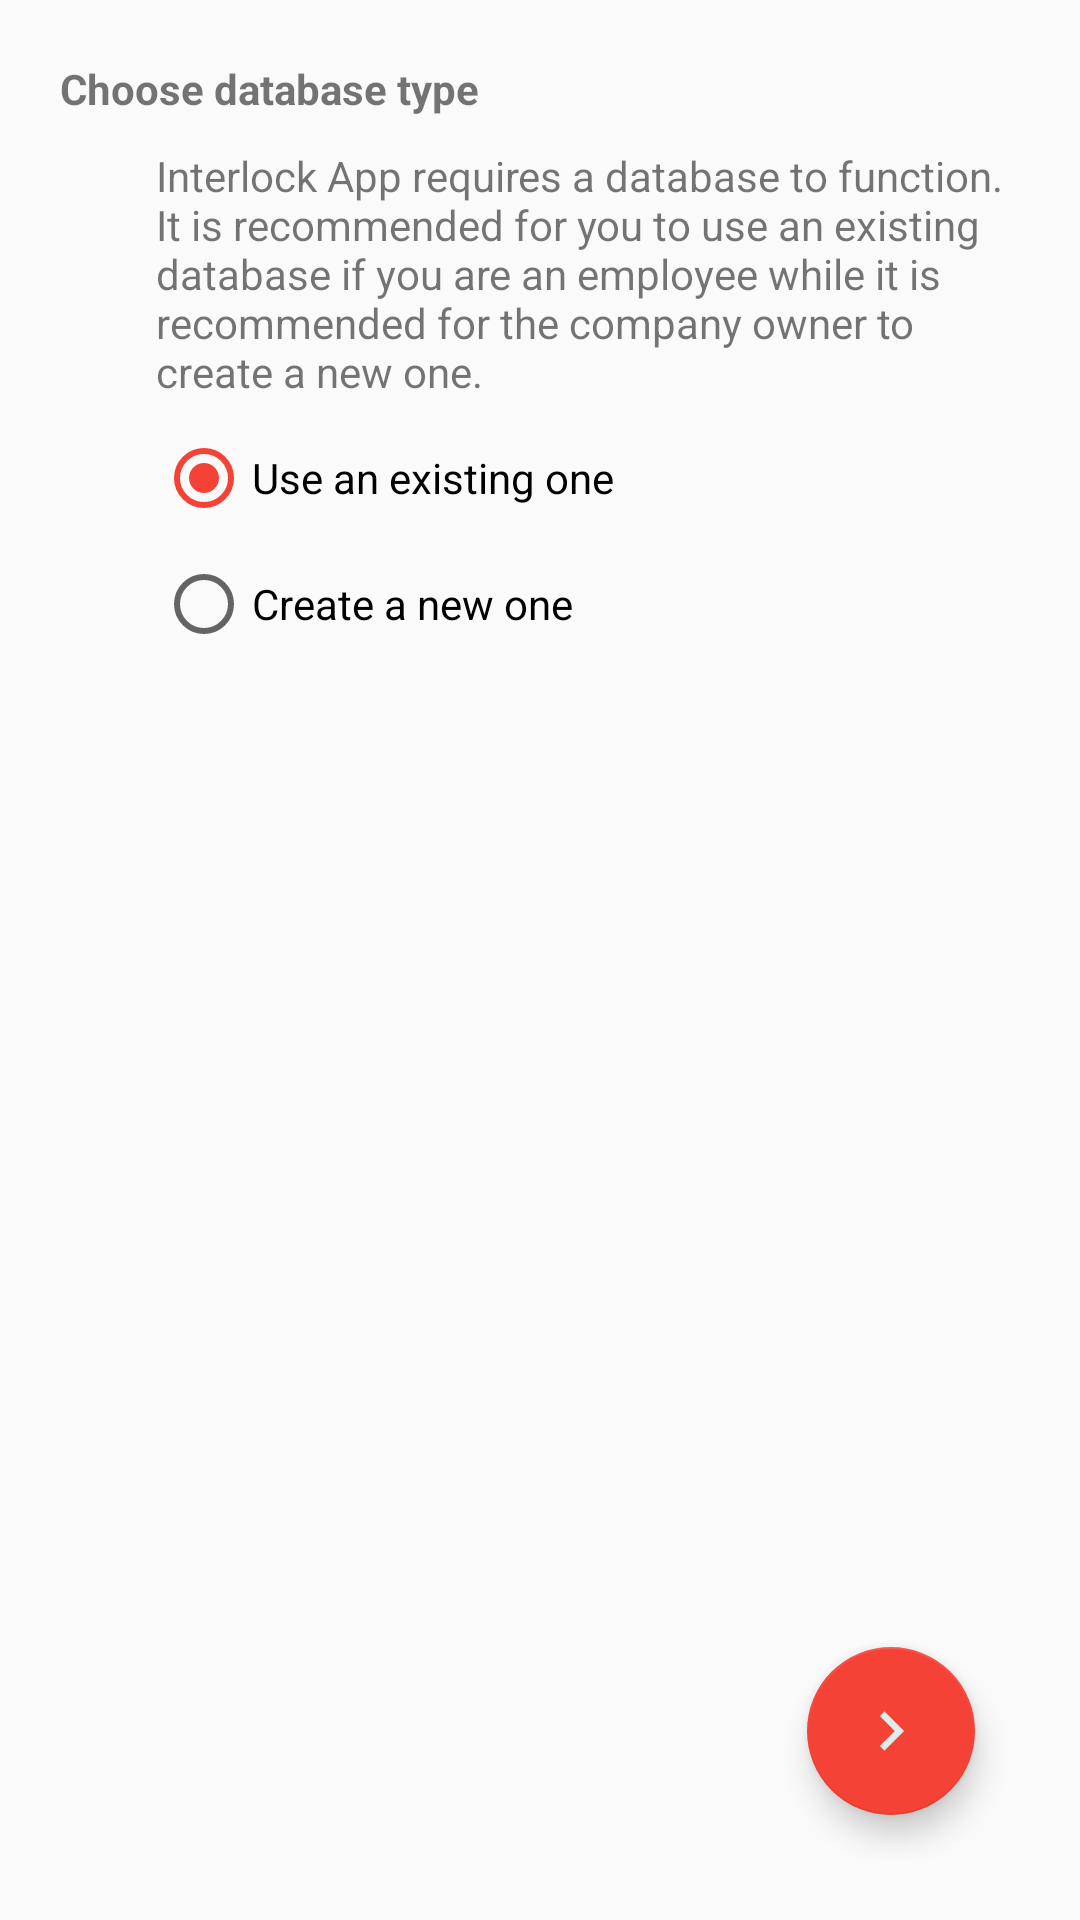

Layout XML and referenced resources for this Android screen:
<!-- AndroidManifest.xml: application theme AppTheme -->
<!-- res/layout/activity_set_user_type.xml -->
<?xml version="1.0" encoding="utf-8"?>
<RelativeLayout xmlns:android="http://schemas.android.com/apk/res/android"
    xmlns:tools="http://schemas.android.com/tools"
    xmlns:app="http://schemas.android.com/apk/res-auto"
    android:id="@+id/drawer_layout"
    android:layout_width="match_parent"
    android:layout_height="match_parent"
    android:padding="20dp"
    tools:context="com.oep.interlock_app.Wall_Rebuilding2">

    <TextView
        android:layout_width="wrap_content"
        android:layout_height="wrap_content"
        android:text="Choose database type"
        android:textStyle="bold"
        android:drawablePadding="20dp"
        android:id="@+id/headlineTextView"
        android:layout_marginRight="20dp"/>

    <TextView
        android:layout_width="wrap_content"
        android:layout_height="wrap_content"
        android:text="Interlock App requires a database to function. It is recommended for you to use an existing database if you are an employee while it is recommended for the company owner to create a new one."
        android:layout_marginTop="10dp"
        android:layout_marginLeft="32dp"
        android:layout_below="@+id/headlineTextView"
        android:id="@+id/help_tv"/>

    <RadioGroup
        android:layout_width="wrap_content"
        android:layout_height="wrap_content"
        android:layout_marginLeft="32dp"
        android:layout_marginStart="32dp"
        android:layout_below="@id/help_tv"
        android:layout_marginTop="10dp">

        <RadioButton
            android:id="@+id/existing_radio_button"
            android:layout_width="wrap_content"
            android:layout_height="wrap_content"
            android:text="Use an existing one"
            android:checked="true"/>

        <RadioButton
            android:id="@+id/new_radio_button"
            android:layout_width="wrap_content"
            android:layout_height="wrap_content"
            android:layout_marginTop="10dp"
            android:text="Create a new one" />
    </RadioGroup>


    <android.support.design.widget.FloatingActionButton
        android:id="@+id/next_fab"
        android:layout_width="wrap_content"
        android:layout_height="wrap_content"
        android:clickable="true"
        app:fabSize="normal"
        app:srcCompat="@drawable/right_arrow"
        android:layout_alignParentBottom="true"
        android:layout_alignParentRight="true"
        android:layout_alignParentEnd="true"
        android:layout_margin="15dp"/>

</RelativeLayout>
<!-- resources referenced by this layout -->
<resources>
  <!-- drawable right_arrow: png bitmap (drawable, 1924 bytes) -->
  <style name="AppTheme" parent="Theme.AppCompat.Light.DarkActionBar">
          
          <item name="colorPrimary">@color/colorPrimary</item>
          <item name="colorPrimaryDark">@color/colorPrimaryDark</item>
          <item name="colorAccent">@color/colorAccent</item>
      </style>
  <color name="colorPrimary">#b5837d</color>
  <color name="colorPrimaryDark">#8f5f5a</color>
  <color name="colorAccent">#F44336</color>
</resources>
